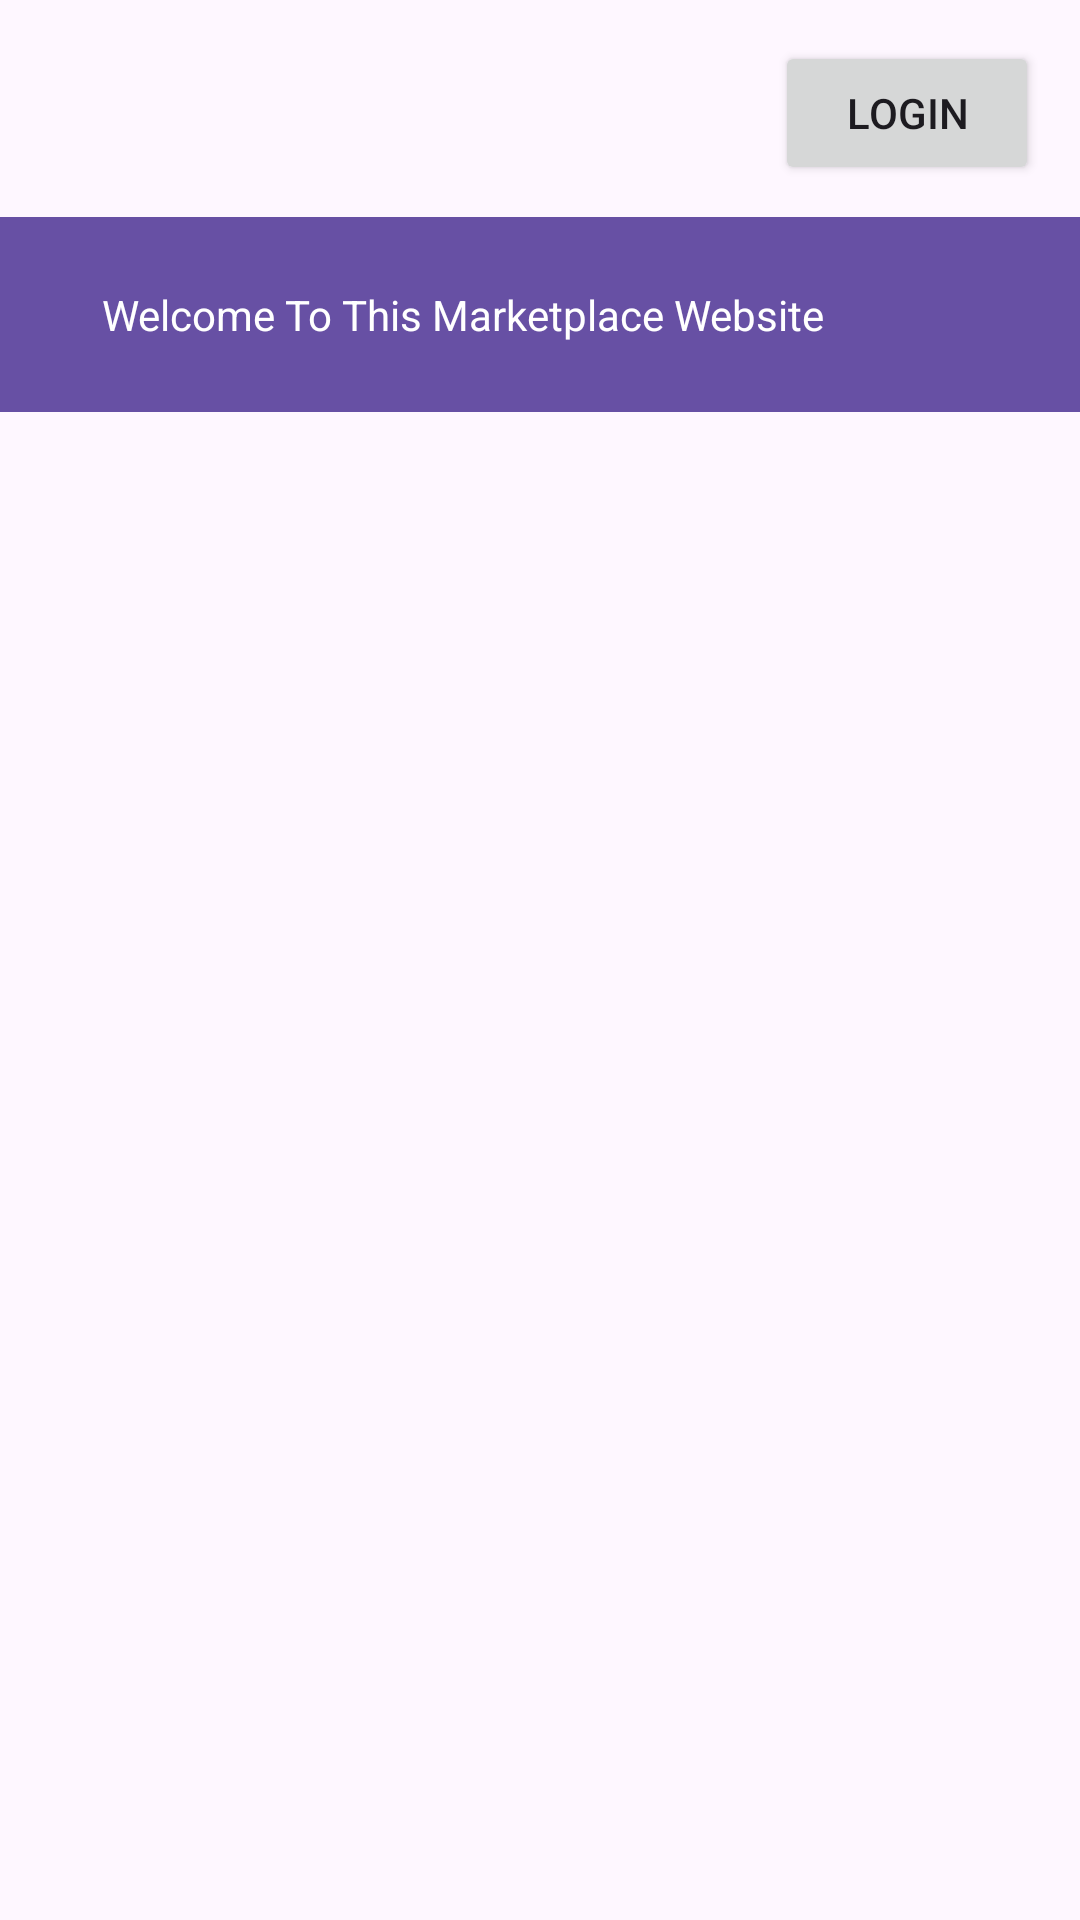

Write the Android layout XML for this screen, with the resource values it uses.
<!-- AndroidManifest.xml: application theme Theme.MobileAppDevFinalProject -->
<!-- res/layout/activity_main.xml -->
<?xml version="1.0" encoding="utf-8"?>
<androidx.constraintlayout.widget.ConstraintLayout xmlns:android="http://schemas.android.com/apk/res/android"
    xmlns:app="http://schemas.android.com/apk/res-auto"
    xmlns:tools="http://schemas.android.com/tools"
    android:id="@+id/main"
    android:layout_width="match_parent"
    android:layout_height="match_parent"
    tools:context=".MainActivity">

    <Button
        android:id="@+id/loginButton"
        android:layout_width="wrap_content"
        android:layout_height="wrap_content"
        android:text="Login"
        app:layout_constraintBottom_toBottomOf="parent"
        app:layout_constraintEnd_toEndOf="parent"
        app:layout_constraintHorizontal_bias="0.95"
        app:layout_constraintStart_toStartOf="parent"
        app:layout_constraintTop_toTopOf="parent"
        app:layout_constraintVertical_bias="0.023"
        android:onClick="redirectToLoginPage"/>

    <androidx.appcompat.widget.Toolbar
        android:id="@+id/toolbar"
        android:layout_width="411dp"
        android:layout_height="65dp"
        android:background="?attr/colorPrimary"
        android:minHeight="?attr/actionBarSize"
        android:theme="?attr/actionBarTheme"
        app:layout_constraintBottom_toBottomOf="parent"
        app:layout_constraintEnd_toEndOf="parent"
        app:layout_constraintHorizontal_bias="1.0"
        app:layout_constraintStart_toStartOf="parent"
        app:layout_constraintTop_toTopOf="parent"
        app:layout_constraintVertical_bias="0.126" />

    <TextView
        android:id="@+id/textView3"
        android:layout_width="wrap_content"
        android:layout_height="wrap_content"
        android:text="Welcome To This Marketplace Website"
        android:textColor="#FFFFFF"
        android:textColorLink="#FFFFFF"
        app:layout_constraintBottom_toBottomOf="@+id/toolbar"
        app:layout_constraintEnd_toEndOf="parent"
        app:layout_constraintStart_toStartOf="@+id/toolbar"
        app:layout_constraintTop_toTopOf="@+id/toolbar" />

</androidx.constraintlayout.widget.ConstraintLayout>
<!-- resources referenced by this layout -->
<resources>
  <style name="Theme.MobileAppDevFinalProject" parent="Base.Theme.MobileAppDevFinalProject" />
  <style name="Base.Theme.MobileAppDevFinalProject" parent="Theme.Material3.DayNight.NoActionBar">
          
          
      </style>
</resources>
